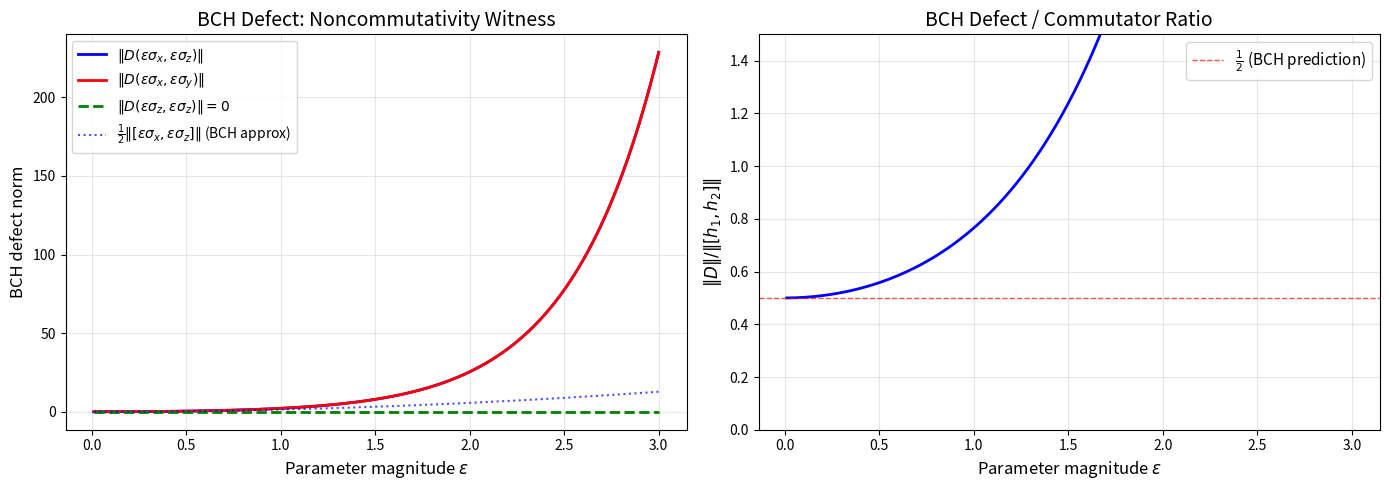

Recreate this plot in Python.
#!/usr/bin/env python3
"""
Visualization: BCH Defect Scaling — Noncommutativity in Quantum EML

Plots how the BCH defect ||exp(εX)*exp(εY) - exp(ε(X+Y))|| scales
with the parameter magnitude ε, demonstrating the quantum correction.
"""

import numpy as np
from scipy.linalg import expm
import matplotlib.pyplot as plt

def bch_defect_norm(h1, h2):
    return np.linalg.norm(expm(h1) @ expm(h2) - expm(h1 + h2))

def commutator_norm(h1, h2):
    return np.linalg.norm(h1 @ h2 - h2 @ h1)

# Pauli matrices
sigma_x = np.array([[0, 1], [1, 0]], dtype=complex)
sigma_y = np.array([[0, -1j], [1j, 0]], dtype=complex)
sigma_z = np.array([[1, 0], [0, -1]], dtype=complex)

epsilons = np.linspace(0.01, 3.0, 200)

# Pair 1: σ_x, σ_z
defects_xz = [bch_defect_norm(eps * sigma_x, eps * sigma_z) for eps in epsilons]
comms_xz = [commutator_norm(eps * sigma_x, eps * sigma_z) for eps in epsilons]
half_comms_xz = [0.5 * c for c in comms_xz]

# Pair 2: σ_x, σ_y
defects_xy = [bch_defect_norm(eps * sigma_x, eps * sigma_y) for eps in epsilons]

# Pair 3: Commuting (both σ_z)
defects_comm = [bch_defect_norm(eps * sigma_z, eps * sigma_z) for eps in epsilons]

fig, axes = plt.subplots(1, 2, figsize=(14, 5))

# Left panel: BCH defect for different matrix pairs
ax1 = axes[0]
ax1.plot(epsilons, defects_xz, 'b-', linewidth=2, label=r'$\|D(\varepsilon\sigma_x, \varepsilon\sigma_z)\|$')
ax1.plot(epsilons, defects_xy, 'r-', linewidth=2, label=r'$\|D(\varepsilon\sigma_x, \varepsilon\sigma_y)\|$')
ax1.plot(epsilons, defects_comm, 'g--', linewidth=2, label=r'$\|D(\varepsilon\sigma_z, \varepsilon\sigma_z)\| = 0$')
ax1.plot(epsilons, half_comms_xz, 'b:', linewidth=1.5, alpha=0.7, label=r'$\frac{1}{2}\|[\varepsilon\sigma_x, \varepsilon\sigma_z]\|$ (BCH approx)')
ax1.set_xlabel(r'Parameter magnitude $\varepsilon$', fontsize=12)
ax1.set_ylabel('BCH defect norm', fontsize=12)
ax1.set_title('BCH Defect: Noncommutativity Witness', fontsize=14)
ax1.legend(fontsize=10)
ax1.grid(True, alpha=0.3)

# Right panel: Ratio of defect to commutator (approaches 0.5)
ratios = [d / c if c > 1e-15 else np.nan for d, c in zip(defects_xz, comms_xz)]
ax2 = axes[1]
ax2.plot(epsilons, ratios, 'b-', linewidth=2)
ax2.axhline(y=0.5, color='r', linestyle='--', linewidth=1, alpha=0.7, label=r'$\frac{1}{2}$ (BCH prediction)')
ax2.set_xlabel(r'Parameter magnitude $\varepsilon$', fontsize=12)
ax2.set_ylabel(r'$\|D\| / \|[h_1, h_2]\|$', fontsize=12)
ax2.set_title('BCH Defect / Commutator Ratio', fontsize=14)
ax2.set_ylim(0, 1.5)
ax2.legend(fontsize=11)
ax2.grid(True, alpha=0.3)

plt.tight_layout()
plt.savefig('bch_defect_scaling.png', dpi=150, bbox_inches='tight')
plt.close()

print("Saved bch_defect_scaling.png")
